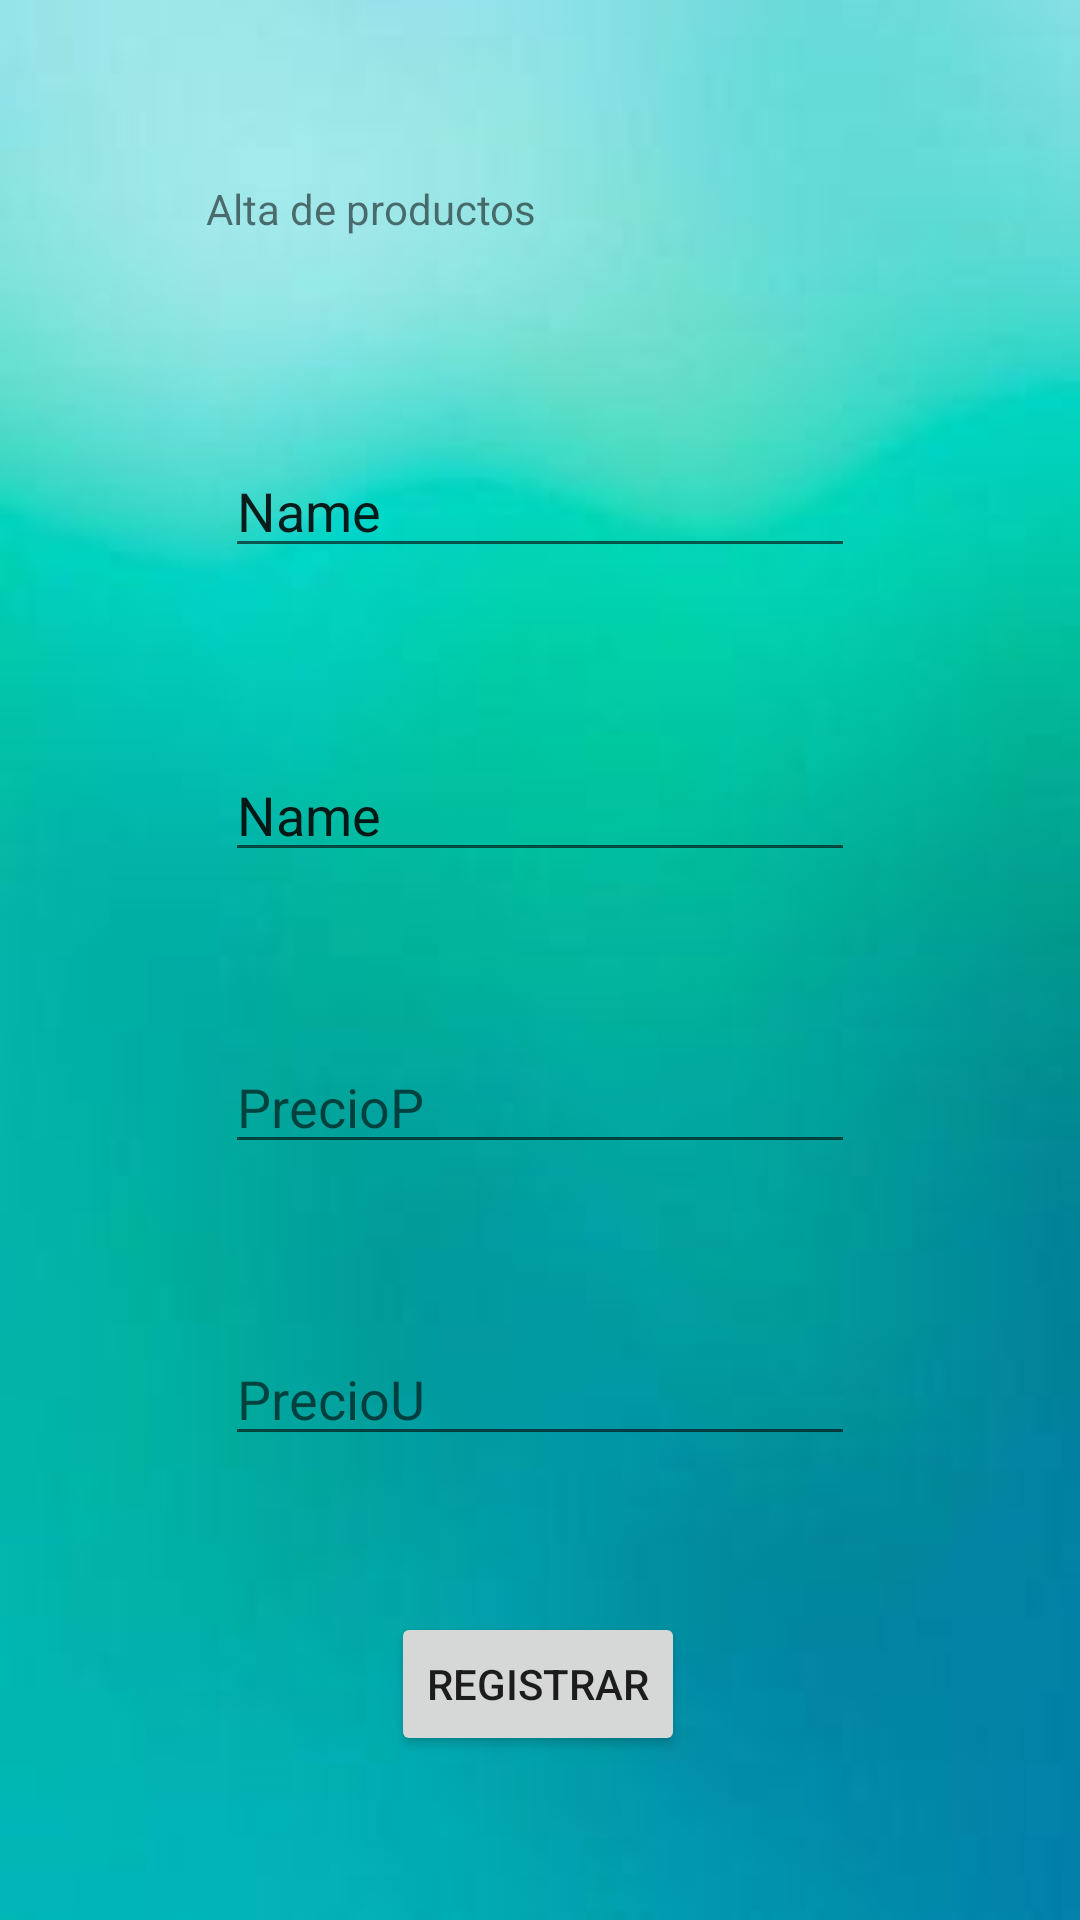

Layout XML and referenced resources for this Android screen:
<!-- AndroidManifest.xml: application theme Theme.PuntoDeVenta -->
<!-- res/layout/activity_registrar.xml -->
<?xml version="1.0" encoding="utf-8"?>
<androidx.constraintlayout.widget.ConstraintLayout xmlns:android="http://schemas.android.com/apk/res/android"
    xmlns:app="http://schemas.android.com/apk/res-auto"
    xmlns:tools="http://schemas.android.com/tools"
    android:layout_width="match_parent"
    android:layout_height="match_parent"
    android:background="@drawable/images7"
    tools:context=".Registrar">

    <EditText
        android:id="@+id/txtCod"
        android:layout_width="wrap_content"
        android:layout_height="wrap_content"
        android:layout_marginTop="52dp"
        android:ems="10"
        android:hint="@string/Codigo"
        android:inputType="textPersonName"
        android:text="Name"
        app:layout_constraintEnd_toEndOf="parent"
        app:layout_constraintStart_toStartOf="parent"
        app:layout_constraintTop_toBottomOf="@+id/textView2" />

    <EditText
        android:id="@+id/txtnom"
        android:layout_width="wrap_content"
        android:layout_height="wrap_content"
        android:layout_marginTop="60dp"
        android:ems="10"
        android:hint="@string/Nombre_del_producto"
        android:inputType="textPersonName"
        android:text="Name"
        app:layout_constraintEnd_toEndOf="parent"
        app:layout_constraintStart_toStartOf="parent"
        app:layout_constraintTop_toBottomOf="@+id/txtCod" />

    <EditText
        android:id="@+id/txtprp"
        android:layout_width="wrap_content"
        android:layout_height="wrap_content"
        android:layout_marginTop="56dp"
        android:ems="10"
        android:hint="@string/PrecioProveor"
        android:inputType="numberDecimal"
        app:layout_constraintEnd_toEndOf="parent"
        app:layout_constraintStart_toStartOf="parent"
        app:layout_constraintTop_toBottomOf="@+id/txtnom" />

    <EditText
        android:id="@+id/txtpru"
        android:layout_width="wrap_content"
        android:layout_height="wrap_content"
        android:layout_marginTop="56dp"
        android:ems="10"
        android:hint="@string/PrecioUnitario"
        android:inputType="numberDecimal"
        app:layout_constraintEnd_toEndOf="parent"
        app:layout_constraintStart_toStartOf="parent"
        app:layout_constraintTop_toBottomOf="@+id/txtprp" />

    <Button
        android:id="@+id/button5"
        android:layout_width="wrap_content"
        android:layout_height="wrap_content"
        android:layout_marginTop="52dp"
        android:onClick="alta"
        android:text="@string/registrar"
        app:layout_constraintEnd_toEndOf="parent"
        app:layout_constraintHorizontal_bias="0.498"
        app:layout_constraintStart_toStartOf="parent"
        app:layout_constraintTop_toBottomOf="@+id/txtpru" />

    <TextView
        android:id="@+id/textView2"
        android:layout_width="223dp"
        android:layout_height="36dp"
        android:layout_marginTop="60dp"
        android:text="@string/Alta_de_productos"
        app:layout_constraintEnd_toEndOf="parent"
        app:layout_constraintStart_toStartOf="parent"
        app:layout_constraintTop_toTopOf="parent" />
</androidx.constraintlayout.widget.ConstraintLayout>
<!-- resources referenced by this layout -->
<resources>
  <!-- drawable images7: jpeg bitmap (drawable, 2949 bytes) -->
  <string name="Alta_de_productos">Alta de productos</string>
  <string name="Codigo">Codigo</string>
  <string name="Nombre_del_producto">Nombre</string>
  <string name="PrecioProveor">PrecioP</string>
  <string name="PrecioUnitario">PrecioU</string>
  <string name="registrar">registrar</string>
  <style name="Theme.PuntoDeVenta" parent="Theme.MaterialComponents.DayNight.DarkActionBar">
          
          <item name="colorPrimary">@color/purple_500</item>
          <item name="colorPrimaryVariant">@color/purple_700</item>
          <item name="colorOnPrimary">@color/white</item>
          
          <item name="colorSecondary">@color/teal_200</item>
          <item name="colorSecondaryVariant">@color/teal_700</item>
          <item name="colorOnSecondary">@color/black</item>
          
          <item name="android:statusBarColor" tools:targetApi="l">?attr/colorPrimaryVariant</item>
          
      </style>
  <color name="purple_500">#FFB300</color>
  <color name="purple_700">#FFD54F</color>
  <color name="white">#FFFFFFFF</color>
  <color name="teal_200">#FFE082</color>
  <color name="teal_700">#FFECB3</color>
  <color name="black">#FF000000</color>
</resources>
